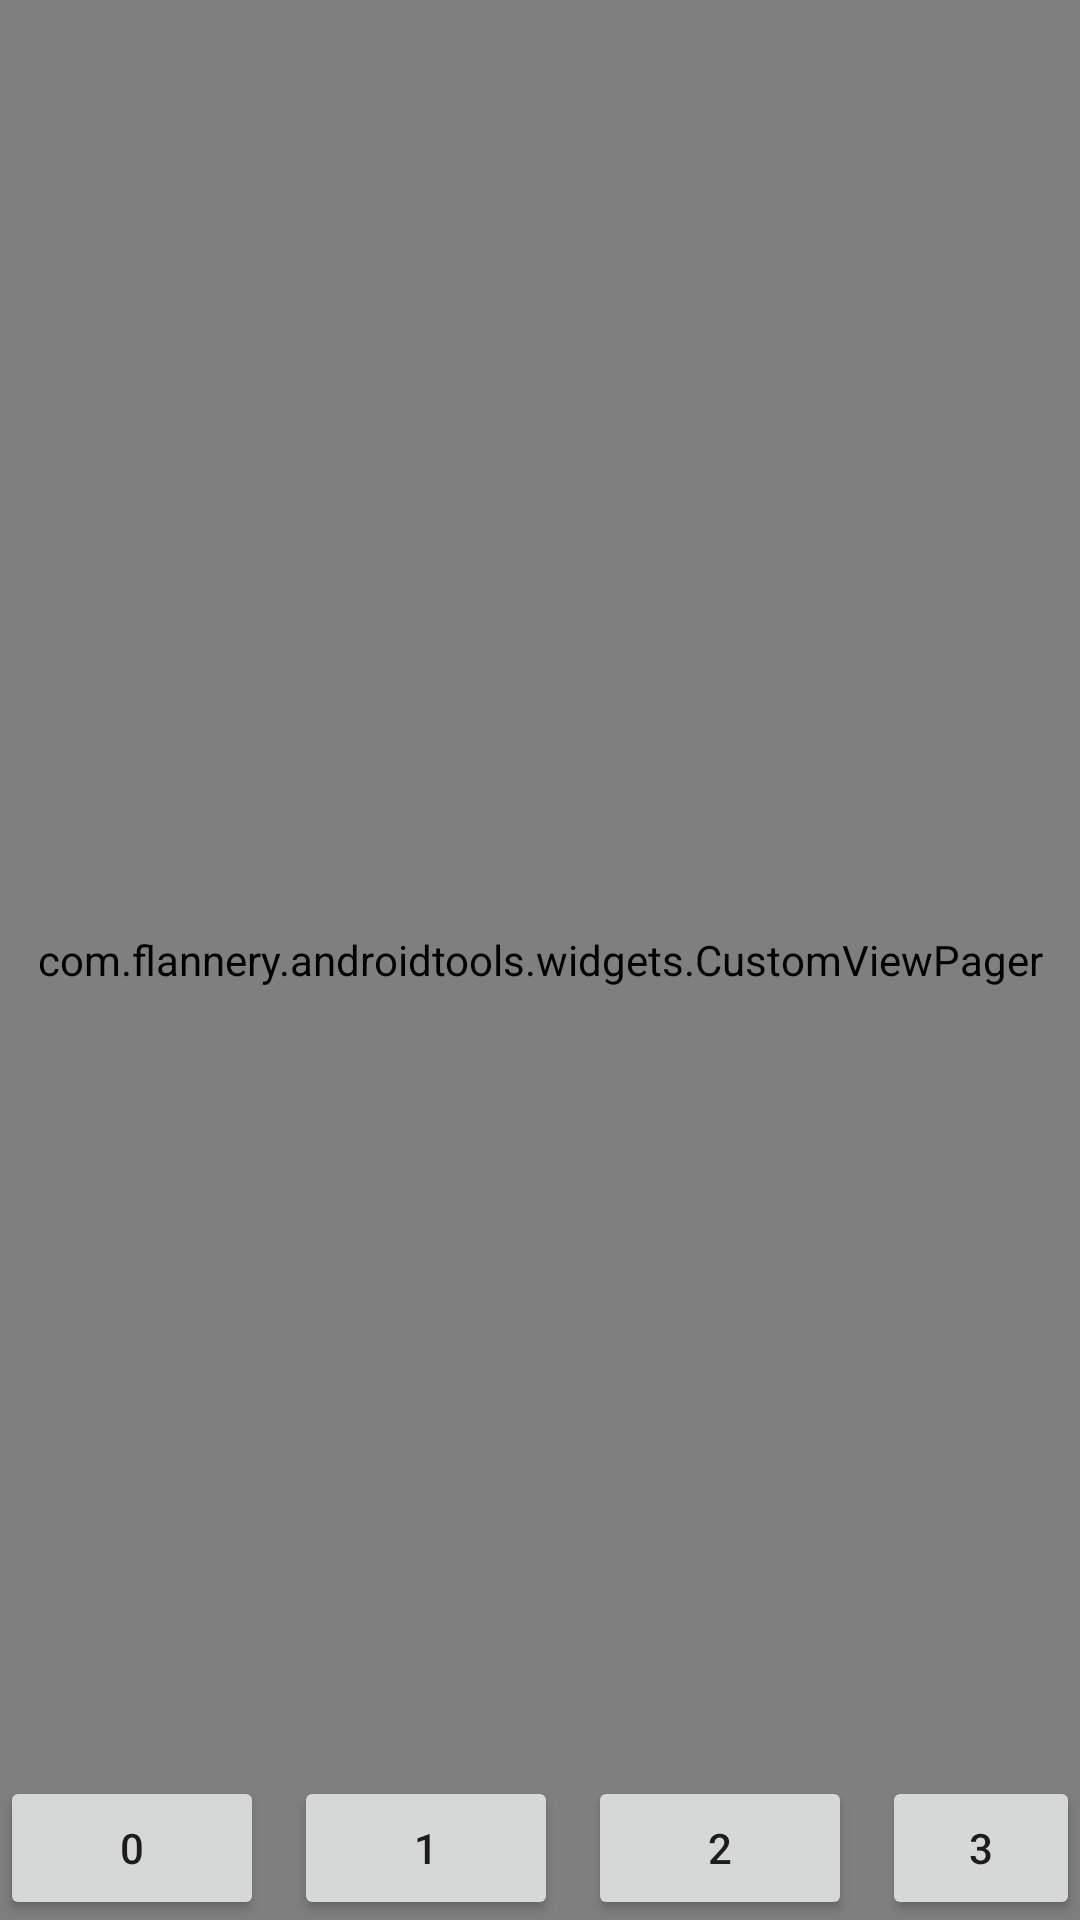

Here is an Android app screen rendered from its layout file. Give the layout XML and the strings, colors and styles it references.
<!-- AndroidManifest.xml: activity theme Theme.AndroidTools.NoActionBar -->
<!-- res/layout/activity_custom_view_pager.xml -->
<?xml version="1.0" encoding="utf-8"?>
<androidx.constraintlayout.widget.ConstraintLayout xmlns:android="http://schemas.android.com/apk/res/android"
    xmlns:app="http://schemas.android.com/apk/res-auto"
    xmlns:tools="http://schemas.android.com/tools"
    android:layout_width="match_parent"
    android:layout_height="match_parent"
    tools:context=".ui.CustomViewPagerActivity">

    <com.flannery.androidtools.widgets.CustomViewPager
        android:id="@+id/customViewPager"
        android:layout_width="match_parent"
        android:layout_height="match_parent" />

    <androidx.appcompat.widget.LinearLayoutCompat
        android:layout_width="match_parent"
        android:layout_height="wrap_content"
        app:layout_constraintBottom_toBottomOf="parent"
        app:layout_constraintEnd_toEndOf="parent"
        app:layout_constraintStart_toStartOf="parent">

        <Button
            android:id="@+id/index0"
            android:layout_width="wrap_content"
            android:layout_height="wrap_content"
            android:text="@string/index_0" />

        <Button
            android:id="@+id/index1"
            android:layout_width="wrap_content"
            android:layout_height="wrap_content"
            android:layout_marginStart="10dp"
            android:text="@string/index_1" />

        <Button
            android:id="@+id/index2"
            android:layout_width="wrap_content"
            android:layout_height="wrap_content"
            android:layout_marginStart="10dp"
            android:text="@string/index_2" />

        <Button
            android:id="@+id/index3"
            android:layout_width="wrap_content"
            android:layout_height="wrap_content"
            android:layout_marginStart="10dp"
            android:text="@string/index_3" />
    </androidx.appcompat.widget.LinearLayoutCompat>

</androidx.constraintlayout.widget.ConstraintLayout>
<!-- resources referenced by this layout -->
<resources>
  <string name="index_0">0</string>
  <string name="index_1">1</string>
  <string name="index_2">2</string>
  <string name="index_3">3</string>
  <style name="Theme.AndroidTools.NoActionBar">
          <item name="windowActionBar">false</item>
          <item name="windowNoTitle">true</item>
      </style>
</resources>
